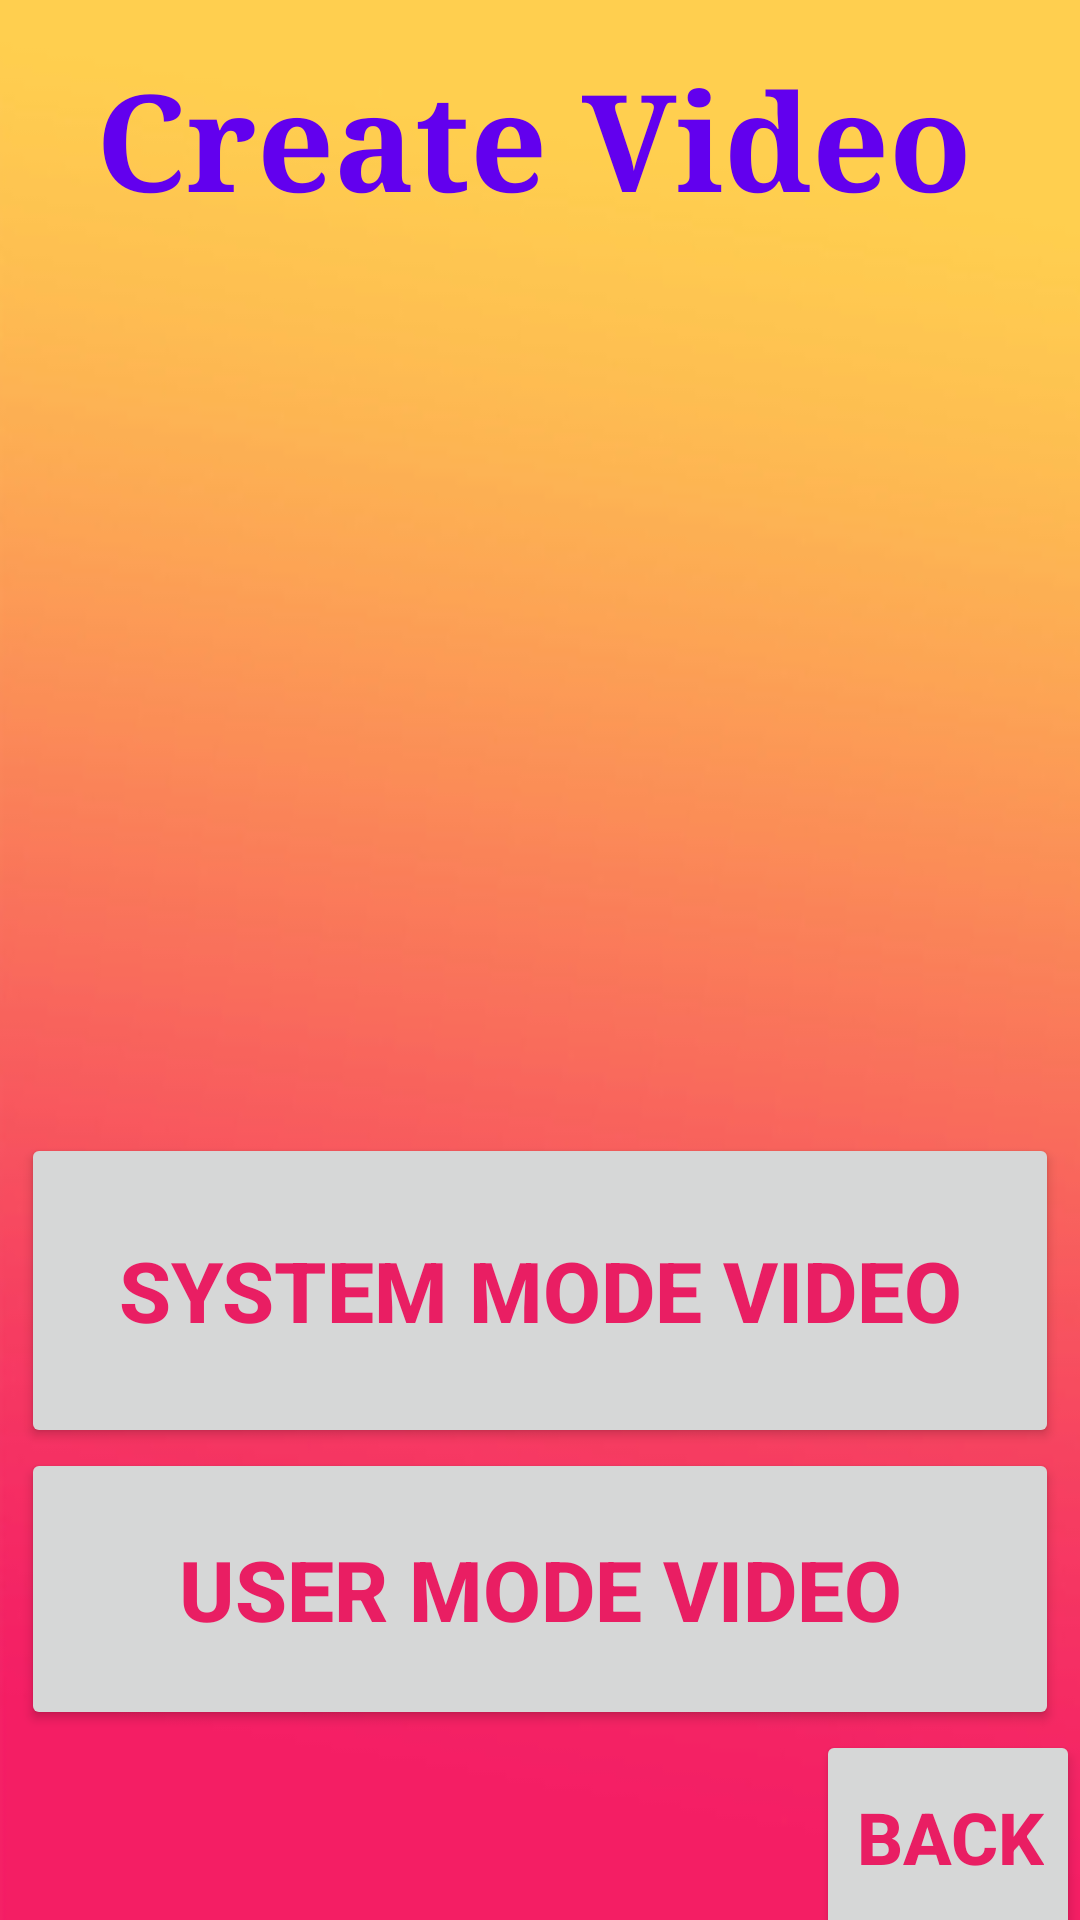

Here is an Android app screen rendered from its layout file. Give the layout XML and the strings, colors and styles it references.
<!-- AndroidManifest.xml: application theme Theme.WelcomeToStoryMation -->
<!-- res/layout/activity_creation.xml -->
<?xml version="1.0" encoding="utf-8"?>
<LinearLayout xmlns:android="http://schemas.android.com/apk/res/android"
    xmlns:app="http://schemas.android.com/apk/res-auto"
    xmlns:tools="http://schemas.android.com/tools"
    android:id="@+id/linearLayout"
    android:orientation="vertical"
    android:layout_width="match_parent"
    android:layout_height="match_parent"
    android:background="@drawable/background"
    tools:context=".Creation">


    <TextView
        android:id="@+id/text_view_p2"
        android:layout_width="328dp"
        android:layout_height="wrap_content"
        android:layout_marginStart="32dp"
        android:layout_marginTop="16dp"
        android:fontFamily="serif"
        android:text="Create Video"
        android:textColor="@color/purple_500"
        android:textSize="45sp"
        android:textStyle="bold"
        app:layout_constraintStart_toEndOf="parent"
        app:layout_constraintTop_toTopOf="parent" />

    <ImageView
        android:id="@+id/imageView"
        android:layout_width="match_parent"
        android:layout_height="301dp"
        android:insetBottom="15dp"
        app:srcCompat="@drawable/creation" />


    <Button
        android:id="@+id/button3"
        android:layout_width="346dp"
        android:layout_height="105dp"
        android:layout_gravity="center"
        android:insetBottom="10dp"
        android:onClick="btnsystem_creation"
        android:text="System Mode Video"
        android:textAlignment="center"
        android:textColor="#E91E63"
        android:textSize="28sp"
        android:textStyle="bold"
        tools:layout_editor_absoluteX="58dp"
        tools:layout_editor_absoluteY="513dp" />


    <Button
        android:id="@+id/button4"
        android:layout_width="346dp"
        android:layout_height="94dp"
        android:layout_gravity="center"
        android:insetBottom="10dp"
        android:text="User Mode video"
        android:textAlignment="center"
        android:textColor="#E91E63"
        android:textSize="28sp"
        android:textStyle="bold"
        tools:layout_editor_absoluteX="58dp"
        tools:layout_editor_absoluteY="513dp" />


    <Button
        android:id="@+id/button5"
        android:layout_width="wrap_content"
        android:layout_height="71dp"
        android:layout_gravity="end"
        android:insetBottom="10dp"
        android:onClick="btnBack"
        android:text="Back"
        android:textAlignment="textEnd"
        android:textColor="#E91E63"
        android:textSize="24sp"
        android:textStyle="bold"
        tools:layout_editor_absoluteX="58dp"
        tools:layout_editor_absoluteY="513dp" />


</LinearLayout>
<!-- resources referenced by this layout -->
<resources>
  <!-- drawable background: jpg bitmap (drawable, 28704 bytes) -->
  <style name="Theme.WelcomeToStoryMation" parent="Theme.MaterialComponents.DayNight.DarkActionBar">
          
          <item name="colorPrimary">@color/purple_500</item>
          <item name="colorPrimaryVariant">@color/purple_700</item>
          <item name="colorOnPrimary">@color/white</item>
          
          <item name="colorSecondary">@color/teal_200</item>
          <item name="colorSecondaryVariant">@color/teal_700</item>
          <item name="colorOnSecondary">@color/black</item>
          
          <item name="android:statusBarColor" tools:targetApi="l">?attr/colorPrimaryVariant</item>
          
      </style>
  <!-- not gathered from this repository: default colours our renderer supplied (Android Studio template values) -->
  <color name="purple_500">#FF6200EE</color>
  <color name="purple_700">#FF3700B3</color>
  <color name="teal_200">#FF03DAC5</color>
  <color name="teal_700">#FF018786</color>
  <color name="black">#FF000000</color>
  <color name="white">#FFFFFFFF</color>
</resources>
